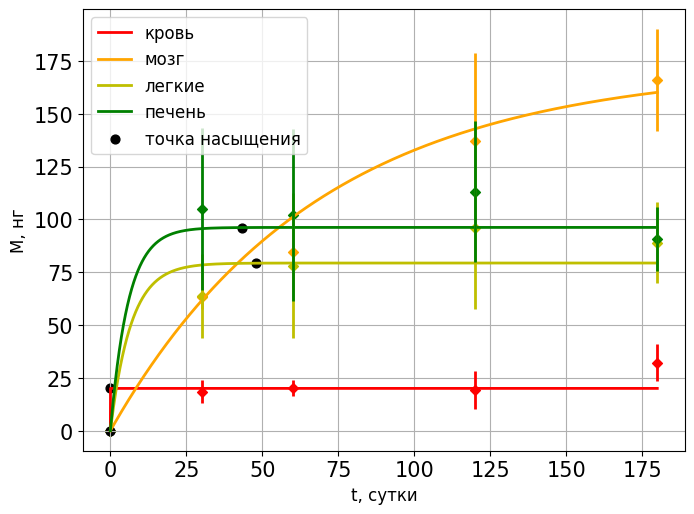

Source code (Python):
import numpy as np
from scipy.integrate import odeint
import scipy.optimize as spo
import matplotlib
import matplotlib.pyplot as plt


# M = [0, 0, 0, M3,  M4,  M5,  M6]
# M0= [0, 0, 0, M30, M40, M50, M60]
# K = [k32, k34, k35, k36, k43, k53, k63]
# K = [0    1    2    3    4    5    6  ]


def model(M, t, K):
    dM3dt = -(K[0] + K[1] + K[2] + K[3]) * M[3] + K[4] * M[4] + K[5] * M[5] + K[6] * M[6] + mass
    dM4dt = K[1] * M[3] - K[4] * M[4]
    dM5dt = K[2] * M[3] - K[5] * M[5]
    dM6dt = K[3] * M[3] - K[6] * M[6]
    return [0, 0, 0, dM3dt, dM4dt, dM5dt, dM6dt]


def deviation(K):
    massiv = odeint(model, M0, t, args=(K,))
    dev_M3 = ((massiv[t_0][3] - 0) ** 2) + \
             ((massiv[t_30][3] - 18.5) ** 2) / (5.5 ** 2) + \
             ((massiv[t_60][3] - 20.1) ** 2) / (3.7 ** 2) + \
             ((massiv[t_120][3] - 19.1) ** 2) / (9 ** 2) + \
             ((massiv[t_180][3] - 32.2) ** 2) / (8.8 ** 2)
    dev_M4 = ((massiv[t_0][4] - 0) ** 2) + \
             ((massiv[t_30][4] - 63.1) ** 2) / (5.3 ** 2) + \
             ((massiv[t_60][4] - 84.7) ** 2) / (19.1 ** 2) + \
             ((massiv[t_120][4] - 137.3) ** 2) / (41.2 ** 2) + \
             ((massiv[t_180][4] - 166) ** 2) / (24 ** 2)
    dev_M5 = ((massiv[t_0][5] - 0) ** 2) + \
             ((massiv[t_30][5] - 63.7) ** 2) / (19.8 ** 2) + \
             ((massiv[t_60][5] - 78.1) ** 2) / (34.2 ** 2) + \
             ((massiv[t_120][5] - 96.1) ** 2) / (38.7 ** 2) + \
             ((massiv[t_180][5] - 89) ** 2) / (19.3 ** 2)
    dev_M6 = ((massiv[t_0][6] - 0) ** 2) + \
             ((massiv[t_30][6] - 105) ** 2) / (38.3 ** 2) + \
             ((massiv[t_60][6] - 102.1) ** 2) / (40.9 ** 2) + \
             ((massiv[t_120][6] - 113) ** 2) / (33.4 ** 2) + \
             ((massiv[t_180][6] - 90.7) ** 2) / (15.1 ** 2)
    return dev_M3 + dev_M4 + dev_M5 + dev_M6


time_limit = 180
mass = 50000  # нг / сутки
if time_limit >= 180:
    t = np.linspace(0, time_limit, 100 * time_limit + 1)  # шаг 0.01
else:
    t = np.linspace(0, 180, 100 * 180 + 1)  # шаг 0.01
t_0 = 100 * 0  # поскольку шаг по оси t в 100 раза меньше суток, то 30-е сутки будут 3000-ым элементом массива
t_30 = 100 * 30
t_60 = 100 * 60
t_120 = 100 * 120
t_180 = 100 * 180
M0 = [0, 0, 0, 0, 0, 0, 0]
K_start = [2500, 0.1268, 0.5875, 0.8209, 0.0147, 0.1481, 0.1707]


result = spo.minimize(deviation, K_start, options={'disp': True})
if result.success:
    print('Success!')
else:
    print('Sorry, could not find a minimum')
M = odeint(model, M0, t, args=(result.x,))


t_sat = [0, 0, 0, 0]
M_sat = [0, 0, 0, 0]
for i in range(100 * time_limit):
    if M[i + 1][3] - M[i][3] < 10 ** -4:
        print('Точка насыщения для крови:', i / 100, '\nЗначение концентрации:', M[i][3])
        t_sat[0] = i / 100
        M_sat[0] = M[i][3]
        break
for i in range(100 * time_limit):
    if M[i + 1][4] - M[i][4] < 10 ** -4:
        print('Точка насыщения для мозга:', i / 100, '\nЗначение концентрации:', M[i][4])
        t_sat[1] = i / 100
        M_sat[1] = M[i][4]
        break
for i in range(100 * time_limit):
    if M[i + 1][5] - M[i][5] < 10 ** -4:
        print('Точка насыщения для легких:', i / 100, '\nЗначение концентрации:', M[i][5])
        t_sat[2] = i / 100
        M_sat[2] = M[i][5]
        break
for i in range(100 * time_limit):
    if M[i + 1][6] - M[i][6] < 10 ** -4:
        print('Точка насыщения для печени:', i / 100, '\nЗначение концентрации:', M[i][6])
        t_sat[3] = i / 100
        M_sat[3] = M[i][6]
        break


t_data = [0, 30, 60, 120, 180]
M3_data = [0, 18.5, 20.1, 19.1, 32.2]
M4_data = [0, 63.1, 84.7, 137.3, 166]
M5_data = [0, 63.7, 78.1, 96.1, 89]
M6_data = [0, 105, 102.1, 113, 90.7]
M3err_data = [0, 5.5, 3.7, 9, 8.8]
M4err_data = [0, 5.3, 19.1, 41.2, 24]
M5err_data = [0, 19.8, 34.2, 38.7, 19.3]
M6err_data = [0, 38.3, 40.9, 33.4, 15.1]


matplotlib.rcParams['font.family'] = 'times new roman'
matplotlib.rcParams['figure.subplot.left'] = 0.05
matplotlib.rcParams['figure.subplot.bottom'] = 0.07
matplotlib.rcParams['figure.subplot.right'] = 0.99
matplotlib.rcParams['figure.subplot.top'] = 0.99
plt.rc('xtick', labelsize=15)
plt.rc('ytick', labelsize=15)
plt.plot(t, M[:, 3], 'r-',      linewidth=2.0, label="кровь")
plt.plot(t, M[:, 4], 'orange',  linewidth=2.0, label="мозг")
plt.plot(t, M[:, 5], 'y-',      linewidth=2.0, label="легкие")
plt.plot(t, M[:, 6], 'g-',      linewidth=2.0, label="печень")
plt.scatter(t_data, M3_data, s=25, color='r',       marker='D')
plt.scatter(t_data, M4_data, s=25, color='orange',  marker='D')
plt.scatter(t_data, M5_data, s=25, color='y',       marker='D')
plt.scatter(t_data, M6_data, s=25, color='g',       marker='D')
plt.errorbar(t_data, M3_data, M3err_data, ls='', ecolor='r',        elinewidth=2.0, barsabove=True)
plt.errorbar(t_data, M4_data, M4err_data, ls='', ecolor='orange',   elinewidth=2.0, barsabove=True)
plt.errorbar(t_data, M5_data, M5err_data, ls='', ecolor='y',        elinewidth=2.0, barsabove=True)
plt.errorbar(t_data, M6_data, M6err_data, ls='', ecolor='g',        elinewidth=2.0, barsabove=True)
plt.scatter(t_sat, M_sat, s=40, color='k', label="точка насыщения")
plt.xlabel("t, сутки", size=12)
plt.ylabel("M, нг", size=12)
plt.legend(fontsize=12)
plt.grid()
stroka = 'k32 = ' + str(round(result.x[0], 4)) + '\n' + 'k34 = ' + str(round(result.x[1], 4)) + '\n' + 'k35 = ' + \
         str(round(result.x[2], 4)) + '\n' + 'k36 = ' + str(round(result.x[3], 4)) + '\n' + 'k43 = ' + \
         str(round(result.x[4], 4)) + '\n' + 'k53 = ' + str(round(result.x[5], 4)) + '\n' + 'k63 = ' + \
         str(round(result.x[6], 4)) + '\n' + 'otkl = ' + str(round(result.fun, 4))  # + '\n' + 's = ' + str(round(sum(result.x[:4]), 4))
# if time_limit == 180:
    # plt.text(30, 195, stroka, bbox=dict(facecolor='white', alpha=0.7), horizontalalignment='left', verticalalignment='top', size=12)  # text(x, y, stroka), bbox окружает текст рамочкой с белым заполнением и размытием 0.7
# if time_limit == 2000:
    # plt.text(480, 195, stroka, bbox=dict(facecolor='white', alpha=0.7), horizontalalignment='left', verticalalignment='top', size=12)
if time_limit == 3:
    plt.text(0.44, 39, stroka, bbox=dict(facecolor='white', alpha=0.7), horizontalalignment='left', verticalalignment='top', size=12)
    plt.xlim(-0.2, 3)
    plt.ylim(-5, 40)
plt.show()


# bnds = ((40, 50), (0, 1), (0, 1), (0, 1), (0, 1), (0, 1), (0, 1))  # границы для возможных значений k
# cons = ({'type': 'eq', 'fun': lambda xy: (2 * xy[0] + xy[1] - 100)})  # дополнительные условия, выражение в скобках должно быть равно нулю
# cons = ({'type': 'ineq', 'fun': lambda xy: (2 * xy[0] + xy[1] - 100)})  # когда нужно условие: выражение в скобках >= 0
# result = spo.minimize(f, xy_start, options={'disp': True}, constraints=cons, bounds=bnds)


# print(M[t_0][3], M[t_30][3], M[t_60][3], M[t_120][3], M[t_180][3])
# print(M[t_0][4], M[t_30][4], M[t_60][4], M[t_120][4], M[t_180][4])
# print(M[t_0][5], M[t_30][5], M[t_60][5], M[t_120][5], M[t_180][5])
# print(M[t_0][6], M[t_30][6], M[t_60][6], M[t_120][6], M[t_180][6])


# print('K =', result.x, 'min_deviation =', result.fun)
# print(stroka)
# print('s =', sum(result.x[:4]))
